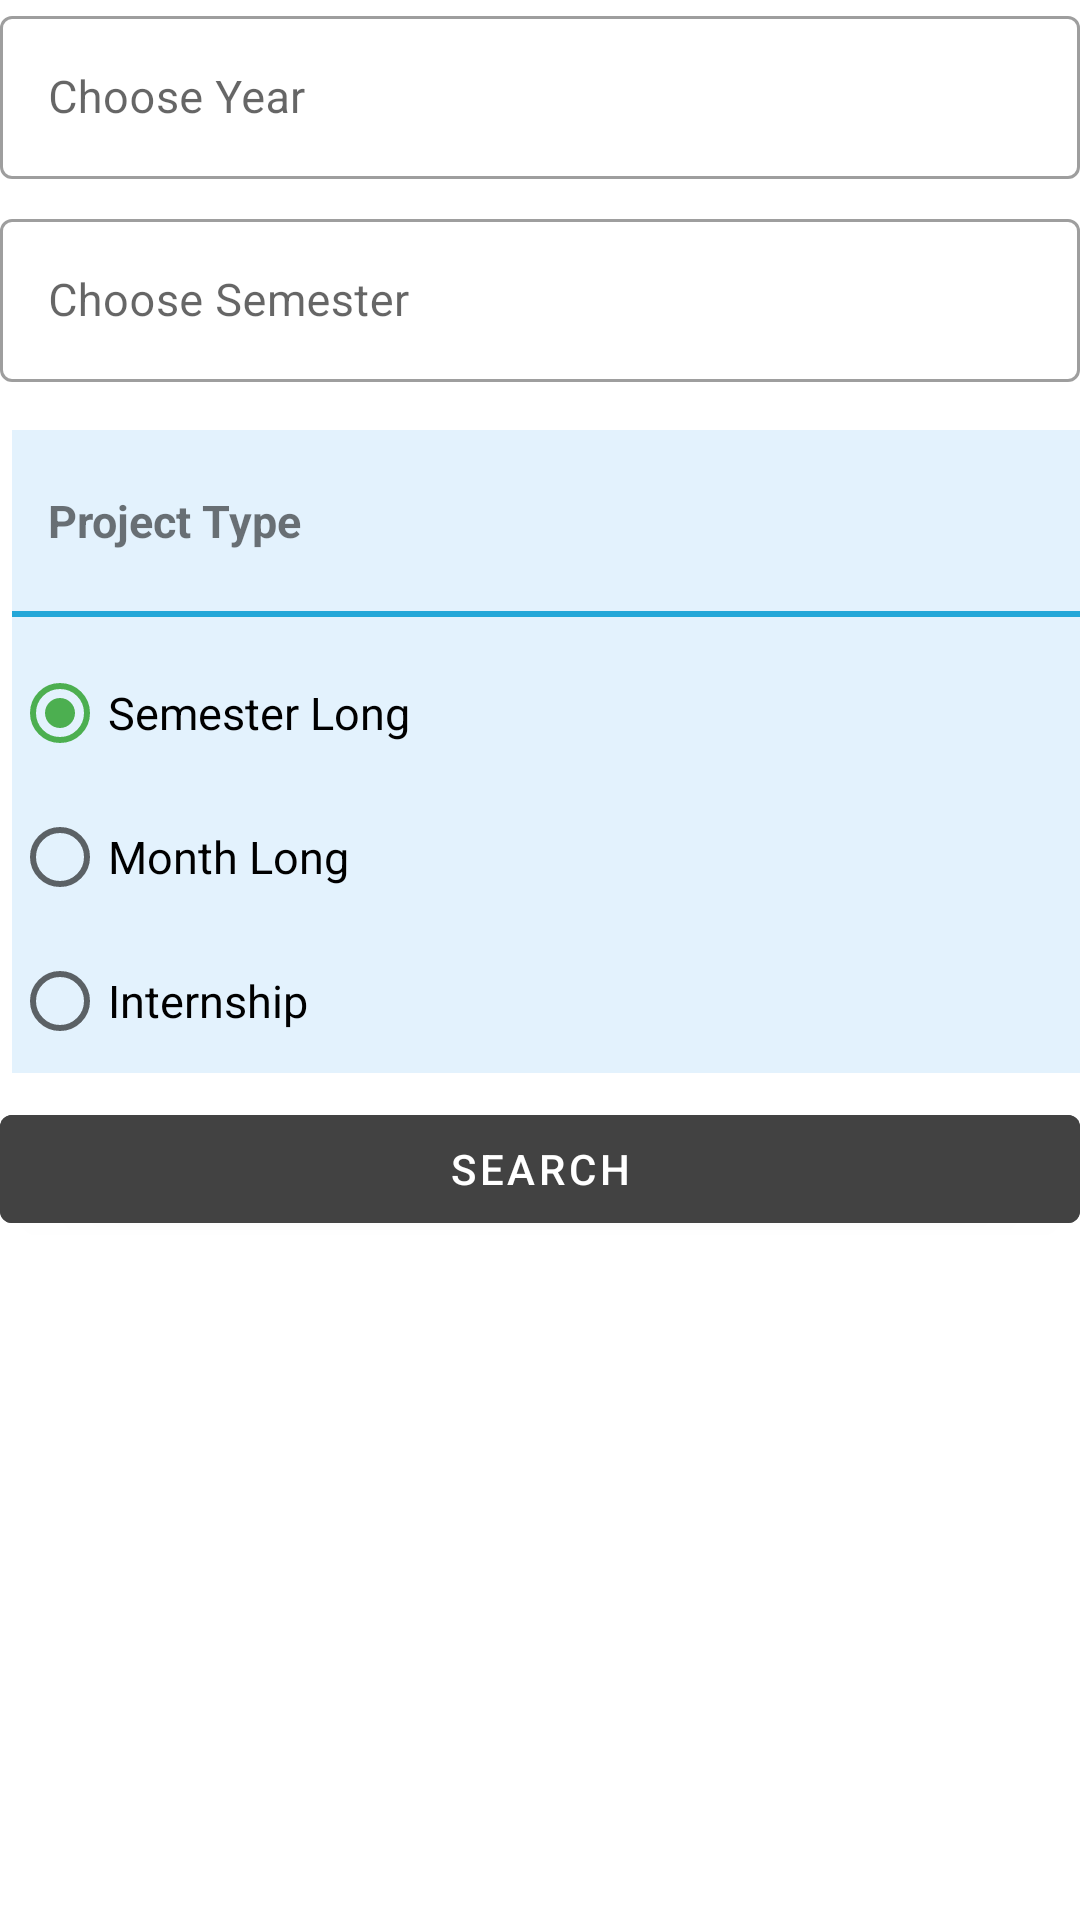

Layout XML and referenced resources for this Android screen:
<!-- AndroidManifest.xml: application theme Theme.MyApplication -->
<!-- res/layout/fragment_btech.xml -->
<?xml version="1.0" encoding="utf-8"?>
<LinearLayout
    xmlns:android="http://schemas.android.com/apk/res/android"
    android:orientation="vertical"
    android:layout_width="match_parent"
    android:background="@android:color/white"
    android:layout_margin="8dp"
    android:layout_height="wrap_content">

    <com.google.android.material.textfield.TextInputLayout
        android:id="@+id/year_text_input"
        style="@style/Widget.MaterialComponents.TextInputLayout.OutlinedBox"
        android:layout_width="match_parent"
        android:layout_height="wrap_content"
 >

        <com.google.android.material.textfield.TextInputEditText
            android:id="@+id/edt_year"
            android:layout_width="match_parent"
            android:layout_height="wrap_content"
            android:backgroundTint="@color/colorPrimary"
            android:hint="Choose Year"
            android:inputType="textPostalAddress"
            android:maxLength="30"
            android:maxLines="1"
            android:focusable="false"
            android:drawableEnd="@drawable/ic_baseline_arrow_drop_down_24"
            android:textColorHint="#333232"
            android:textSize="15sp"
            android:drawableRight="@drawable/ic_baseline_arrow_drop_down_24" />

    </com.google.android.material.textfield.TextInputLayout>

    <com.google.android.material.textfield.TextInputLayout
        android:id="@+id/semester_text_input"
        android:layout_marginTop="8dp"
        style="@style/Widget.MaterialComponents.TextInputLayout.OutlinedBox"
        android:layout_width="match_parent"
        android:layout_height="wrap_content"
        >

        <com.google.android.material.textfield.TextInputEditText
            android:id="@+id/edt_semester"
            android:layout_width="match_parent"
            android:layout_height="wrap_content"
            android:backgroundTint="@color/colorPrimary"
            android:hint="Choose Semester"
            android:inputType="textPostalAddress"
            android:maxLength="30"
            android:maxLines="1"
            android:focusable="false"
            android:drawableEnd="@drawable/ic_baseline_arrow_drop_down_24"
            android:textColorHint="#333232"
            android:textSize="15sp"
            android:drawableRight="@drawable/ic_baseline_arrow_drop_down_24" />

    </com.google.android.material.textfield.TextInputLayout>


    <LinearLayout
        android:layout_width="match_parent"
        android:layout_height="wrap_content"
        android:background="#E3F2FD"
        android:layout_marginStart="4dp"
        android:orientation="vertical"
        android:layout_marginTop="16dp"
        android:layout_marginLeft="4dp">
    <TextView
        android:layout_width="match_parent"
        android:layout_height="wrap_content"
        android:layout_marginTop="8dp"
        android:padding="12dp"
        android:id="@+id/txt_title"
        android:text="Project Type"
        android:textSize="15sp"
        android:textStyle="bold"
        />

    <View
        android:layout_width="match_parent"
        android:layout_height="2dp"
        android:background="@color/colorPrimary"
        android:layout_marginTop="8dp"
        android:layout_marginBottom="8dp"/>

    <RadioGroup
        android:id="@+id/rdi_group"
        android:layout_width="match_parent"
        android:layout_height="wrap_content"
        android:orientation="vertical">

        <RadioButton
            android:id="@+id/rdi_semester_long"
            android:text="Semester Long"
            android:checked="true"
            android:textSize="15sp"
            android:layout_width="match_parent"
            android:layout_height="wrap_content"/>

        <RadioButton
            android:id="@+id/rdi_month_long"
            android:text="Month Long"
            android:textSize="15sp"
            android:layout_width="match_parent"
            android:layout_height="wrap_content"/>

        <RadioButton
            android:id="@+id/rdi_internship"
            android:text="Internship"
            android:textSize="15sp"
            android:layout_width="match_parent"
            android:layout_height="wrap_content"/>

    </RadioGroup>
    </LinearLayout>

    <com.google.android.material.button.MaterialButton
        android:id="@+id/search"
        android:layout_width="match_parent"
        android:layout_height="wrap_content"
        android:text="Search"
        android:layout_marginTop="8dp"
        android:padding="8dp"
        android:backgroundTint="@color/cardview_dark_background"/>

</LinearLayout>
<!-- resources referenced by this layout -->
<resources>
  <color name="colorPrimary">#23A7d8</color>
  <style name="Theme.MyApplication" parent="Theme.MaterialComponents.DayNight.DarkActionBar">
          
          <item name="colorPrimary">@color/colorPrimary</item>
          <item name="colorPrimaryVariant">@color/colorPrimaryDark</item>
          <item name="colorOnPrimary">@color/white</item>
          
          <item name="colorSecondary">@color/colorAccent</item>
          <item name="colorSecondaryVariant">@color/colorAccent</item>
          <item name="colorOnSecondary">@color/black</item>
          
          <item name="android:statusBarColor" tools:targetApi="l">?attr/colorPrimaryVariant</item>
          
      </style>
  <color name="colorPrimaryDark">#4bb6ef</color>
  <color name="white">#FFFFFFFF</color>
  <color name="colorAccent">#4CAF50</color>
  <color name="black">#FF000000</color>
</resources>
